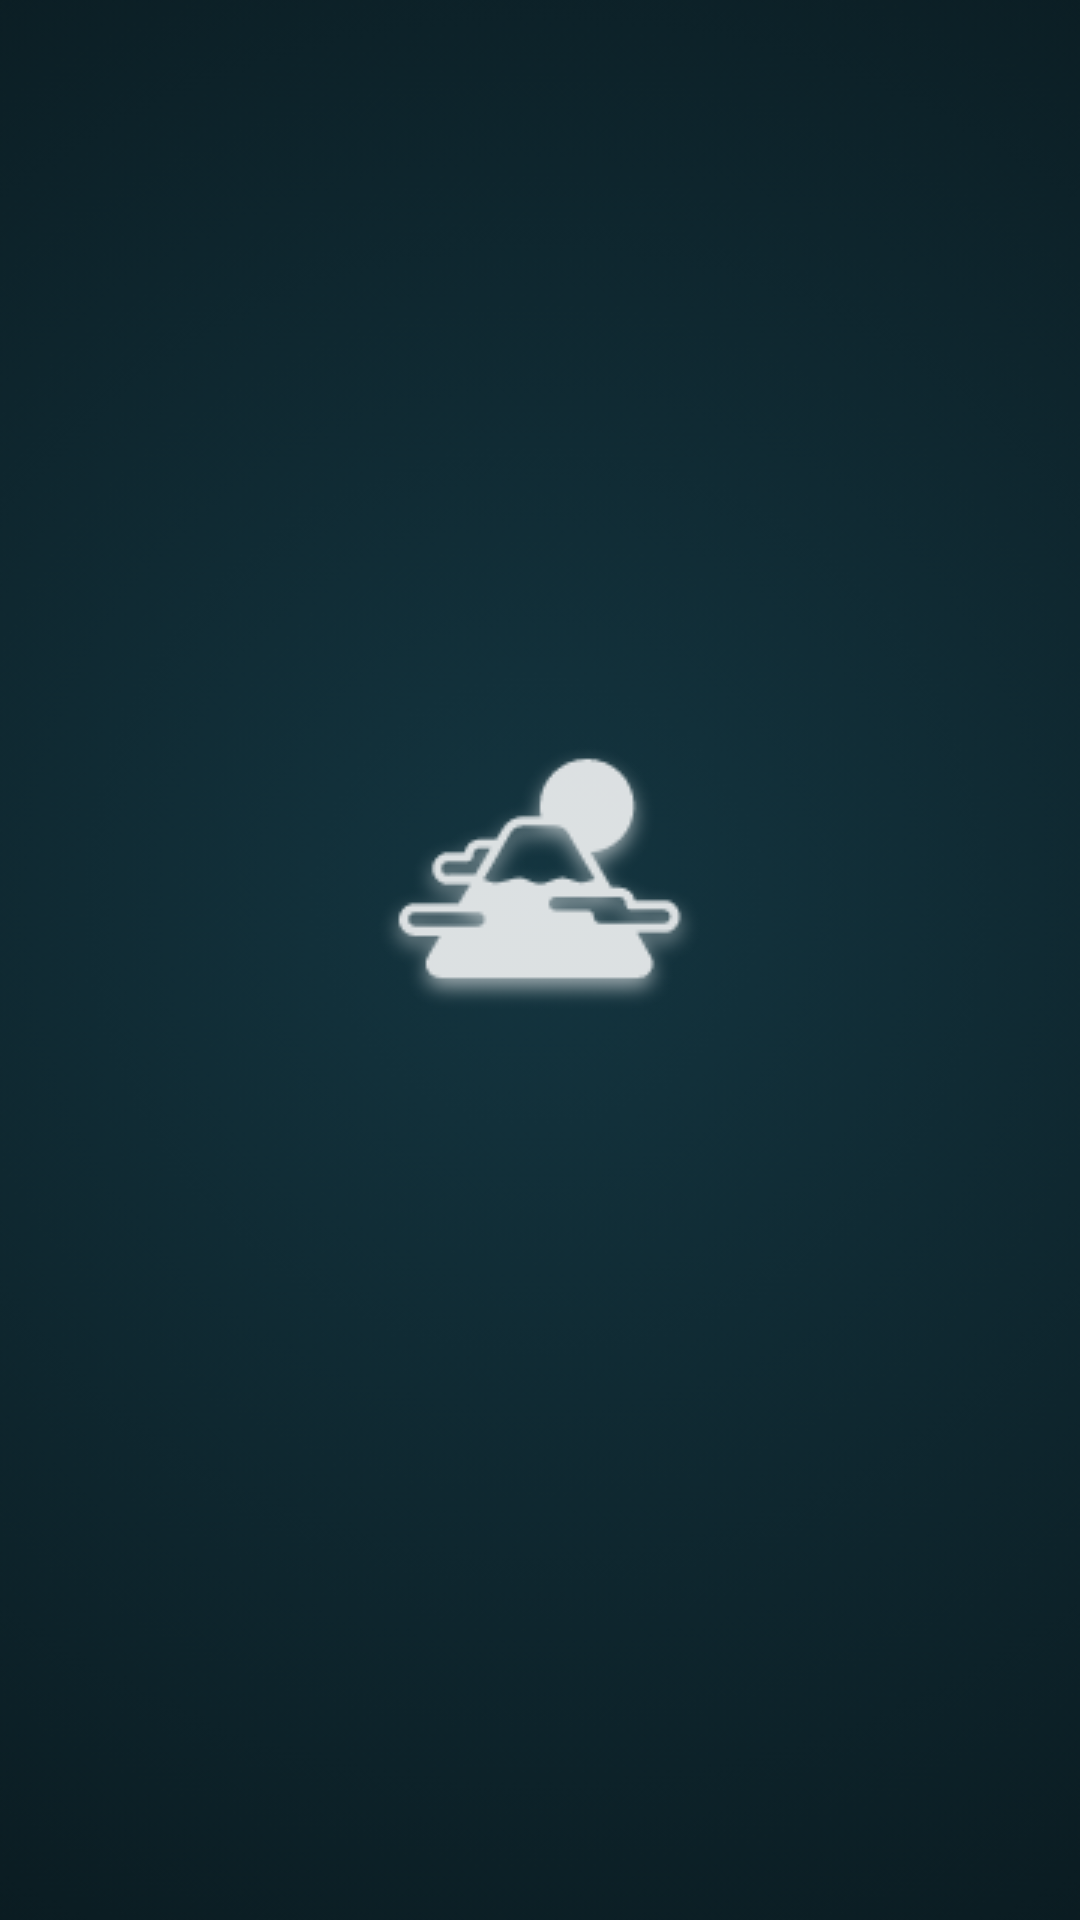

Produce the Android XML layout that renders to this screen, including the resource entries it uses.
<!-- AndroidManifest.xml: activity theme Theme.Fuji.NoActionBar -->
<!-- res/layout/activity_splash_screen.xml -->
<?xml version="1.0" encoding="utf-8"?>
<androidx.constraintlayout.widget.ConstraintLayout xmlns:android="http://schemas.android.com/apk/res/android"
    xmlns:app="http://schemas.android.com/apk/res-auto"
    xmlns:tools="http://schemas.android.com/tools"
    android:layout_width="match_parent"
    android:layout_height="match_parent"
    tools:context=".SplashScreenActivity">

    <ImageView
        android:id="@+id/splash_background"
        android:layout_width="fill_parent"
        android:layout_height="fill_parent"
        android:scaleType="centerCrop"
        app:layout_constraintBottom_toBottomOf="parent"
        app:layout_constraintEnd_toEndOf="parent"
        app:layout_constraintStart_toStartOf="parent"
        app:layout_constraintTop_toTopOf="parent"
        app:srcCompat="@drawable/boardview_background" />

    <ImageView
        android:id="@+id/splash_fuji_logo"
        android:layout_width="wrap_content"
        android:layout_height="wrap_content"
        app:layout_constraintBottom_toBottomOf="@+id/splash_background"
        app:layout_constraintEnd_toEndOf="@+id/splash_background"
        app:layout_constraintStart_toStartOf="@+id/splash_background"
        app:layout_constraintTop_toTopOf="@+id/splash_background"
        app:layout_constraintVertical_bias="0.45"
        app:srcCompat="@drawable/splash_image" />

</androidx.constraintlayout.widget.ConstraintLayout>
<!-- resources referenced by this layout -->
<resources>
  <!-- drawable boardview_background: png bitmap (drawable-v24, 155240 bytes) -->
  <!-- drawable splash_image: png bitmap (drawable, 4926 bytes) -->
  <style name="Theme.Fuji.NoActionBar">
          <item name="windowActionBar">false</item>
          <item name="windowNoTitle">true</item>
      </style>
</resources>
